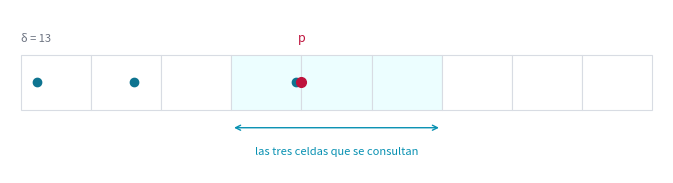
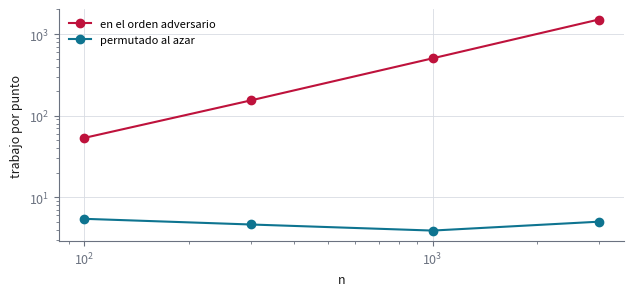

Write Python code to recreate these figures, in order.
"""Ejercicio 10 del Tema 1: el par más cercano en una dimensión.

    python ejercicio-10.py

Imprime todas las tablas que cita ejercicio-10.md, corre las pruebas y regenera las
dos figuras (ejercicio-10-rejilla.svg y ejercicio-10-trabajo.svg). Cada número que
aparece en la prosa sale de aquí. Solo necesita matplotlib.
"""

import math
import random

import matplotlib

matplotlib.use("svg")
import matplotlib.pyplot as plt


# --------------------------------------------------------------------------
# 1. Los algoritmos
# --------------------------------------------------------------------------
# Los puntos son enteros: así la celda de un punto, x // delta, se calcula sin
# redondeos, y ninguna celda puede recibir dos puntos por un error de coma flotante.

def ordenando(xs):
    """El oráculo: ordenar y mirar vecinos consecutivos."""
    ys = sorted(xs)
    return min(b - a for a, b in zip(ys, ys[1:]))


def distincion(xs):
    """Distinción de elementos resuelta con el par más cercano: hay dos iguales si y
    solo si la distancia mínima es 0."""
    return ordenando(xs) == 0


class Rejilla:
    """El algoritmo aleatorio incremental, en una dimensión. Celdas de ancho delta,
    guardadas en un diccionario (una tabla hash). Cuenta el trabajo: 3 consultas por
    punto insertado más el tamaño de cada reconstrucción."""

    def __init__(self, vecinas=(-1, 0, 1)):
        self.vecinas = vecinas                  # el error plantado mira menos celdas
        self.trabajo = self.reconstrucciones = 0

    def resolver(self, xs, semilla=0, permutar=True, foto_en=None):
        pts = list(xs)
        if permutar:
            random.Random(semilla).shuffle(pts)
        d = abs(pts[0] - pts[1])
        if d == 0:
            return 0
        tabla = {pts[0] // d: pts[0], pts[1] // d: pts[1]}
        self.foto = None
        for i in range(2, len(pts)):
            p = pts[i]
            c = p // d
            if foto_en == i:
                self.foto = (dict(tabla), d, p)
            mejor = d
            for k in self.vecinas:
                q = tabla.get(c + k)
                if q is not None:
                    mejor = min(mejor, abs(p - q))
            self.trabajo += len(self.vecinas)
            if mejor == 0:
                return 0
            if mejor < d:                       # delta bajó: reconstruir con celdas nuevas
                d = mejor
                tabla = {q // d: q for q in pts[:i + 1]}
                self.trabajo += i + 1
                self.reconstrucciones += 1
            else:
                assert c not in tabla           # cada celda tiene a lo sumo un punto
                tabla[c] = p
        return d


def adversaria(n):
    """Un orden de inserción en el que cada punto nuevo baja delta: los huecos van
    n - 1, n - 2, ..., 1."""
    xs, x = [0], 0
    for k in range(1, n):
        x += n - k
        xs.append(x)
    return xs


def seccion(titulo):
    print()
    print(titulo)
    print("-" * len(titulo))


def miles(x):
    return f"{x:,}".replace(",", " ")


# --------------------------------------------------------------------------
# 2. Las tablas que cita la prosa
# --------------------------------------------------------------------------

def reduccion():
    seccion("§2. La reducción, con números")
    for xs in [[31, 7, 19, 52, 7, 40], [31, 7, 19, 52, 8, 40]]:
        print(f"{xs}: par más cercano = {ordenando(xs)}; "
              f"{'hay repetidos' if distincion(xs) else 'todos distintos'}")


def correctitud():
    seccion("§4. La rejilla contra el oráculo")
    rng = random.Random(4)
    bien = total = 0
    for _ in range(3000):
        n = rng.randint(2, 200)
        xs = [rng.randrange(rng.choice([300, 10**6, 10**12])) for _ in range(n)]
        total += 1
        bien += Rejilla().resolver(xs, semilla=rng.randrange(10**9)) == ordenando(xs)
    print(f"{miles(total)} conjuntos al azar, con y sin repetidos: la rejilla acierta en "
          f"{miles(bien)}")


def reconstrucciones():
    seccion("§5. Reconstrucciones y trabajo, con la permutación al azar")
    rng = random.Random(5)
    medidas = []
    print(f"{'n':>8} {'corridas':>9} {'reconstrucciones':>17} {'2(H_n - 1.5)':>13} "
          f"{'trabajo / n':>12}")
    for n in [10**3, 10**4, 10**5]:
        xs = rng.sample(range(10**12), n)
        rs, ts = [], []
        for s in range(10 if n < 10**5 else 4):
            r = Rejilla()
            assert r.resolver(xs, semilla=s) == ordenando(xs)
            rs.append(r.reconstrucciones)
            ts.append(r.trabajo / n)
        esperado = 2 * (sum(1 / k for k in range(1, n + 1)) - 1.5)
        (mr, er), (mt, et) = media_y_error(rs), media_y_error(ts)
        medidas.append((n, mt))
        print(f"{miles(n):>8} {len(rs):>9} {mr:>11.1f} ± {er:.1f} {esperado:>13.1f} "
              f"{mt:>5.2f} ± {et:.2f}")
    return medidas


def media_y_error(v):
    """El promedio de las corridas y su error estándar."""
    m = sum(v) / len(v)
    return m, math.sqrt(sum((x - m) ** 2 for x in v) / (len(v) - 1) / len(v))


def sin_permutar():
    seccion("§6. Sin la permutación: el orden adversario")
    filas = []
    print(f"{'n':>6} {'trabajo, en orden':>18} {'trabajo, permutado':>19} "
          f"{'reconstrucciones en orden':>26}")
    for n in [100, 300, 1000, 3000]:
        xs = adversaria(n)
        a, b = Rejilla(), Rejilla()
        assert a.resolver(xs, permutar=False) == b.resolver(xs, semilla=1) == ordenando(xs)
        filas.append((n, a.trabajo / n, b.trabajo / n))
        print(f"{n:>6} {miles(a.trabajo):>18} {miles(b.trabajo):>19} "
              f"{a.reconstrucciones:>26}")
    return filas


def errores_plantados():
    seccion("§7. Mirar menos celdas")
    rng = random.Random(7)
    casos = []
    for _ in range(3000):
        n = rng.randint(2, 100)
        casos.append(rng.sample(range(10**6), n))
    print(f"{'celdas que mira':>26} {'conjuntos mal':>14}")
    for nombre, vec in [("las tres", (-1, 0, 1)), ("la suya y la de la derecha", (0, 1)),
                        ("solo la suya", (0,))]:
        mal = sum(Rejilla(vec).resolver(xs, semilla=k) != ordenando(xs)
                  for k, xs in enumerate(casos))
        print(f"{nombre:>26} {100 * mal / len(casos):>13.1f}%")


# --------------------------------------------------------------------------
# 3. Pruebas
# --------------------------------------------------------------------------

def pruebas():
    seccion("Pruebas")
    comprobaciones = 0
    rng = random.Random(2026)

    # (a) la rejilla contra el oráculo, con muchos repetidos, pocos y ninguno
    for _ in range(10_000):
        n = rng.randint(2, 120)
        xs = [rng.randrange(rng.choice([50, 10**4, 10**9])) for _ in range(n)]
        assert Rejilla().resolver(xs, semilla=rng.randrange(10**9)) == ordenando(xs)
        comprobaciones += 1

    # (b) la reducción: distinción de elementos sale del par más cercano
    for _ in range(10_000):
        xs = [rng.randrange(60) for _ in range(rng.randint(2, 12))]
        assert distincion(xs) == (len(set(xs)) < len(xs))
        comprobaciones += 1

    # (c) el orden adversario reconstruye en cada punto
    for n in range(3, 200):
        r = Rejilla()
        r.resolver(adversaria(n), permutar=False)
        assert r.reconstrucciones == n - 2
        comprobaciones += 1

    print(f"{miles(comprobaciones)} comprobaciones, 0 fallos")


# --------------------------------------------------------------------------
# 4. Figuras
# --------------------------------------------------------------------------

TINTA, APAGADO, REGLA = "#1a1a1a", "#6b7280", "#d8dce3"
ACENTO, OSCURO, CALIDO, ALARMA = "#0891b2", "#0e7490", "#b45309", "#be123c"


def _estilo():
    plt.rcParams.update({
        "font.size": 9, "axes.edgecolor": APAGADO, "axes.labelcolor": TINTA,
        "xtick.color": APAGADO, "ytick.color": APAGADO,
        "figure.facecolor": "white", "svg.hashsalt": "ejercicio-10",
    })


def _guardar(fig, nombre):
    fig.tight_layout()
    fig.savefig(nombre, metadata={"Date": None})
    plt.close(fig)


def figura_rejilla():
    # buscar una instantánea que ilustre: delta >= 8 y al menos tres celdas ocupadas
    # cerca del punto que se inserta (la búsqueda es determinista)
    rng = random.Random(10)
    xs = rng.sample(range(3000), 120)
    for semilla in range(500):
        for paso in range(10, len(xs), 7):
            r = Rejilla()
            r.resolver(xs, semilla=semilla, foto_en=paso)
            if r.foto is None:
                continue
            tabla, d, p = r.foto
            c = p // d
            cerca = sum(1 for k in range(c - 4, c + 5) if k in tabla)
            if d >= 8 and cerca >= 3:
                break
        else:
            continue
        break
    c = p // d
    lo, hi = (c - 4) * d, (c + 5) * d
    fig, ax = plt.subplots(figsize=(6.8, 1.9))
    for k in range(c - 4, c + 5):
        en_uso = k in (c - 1, c, c + 1)
        ax.add_patch(plt.Rectangle((k * d, -0.3), d, 0.6,
                                   facecolor="#ecfeff" if en_uso else "white",
                                   edgecolor=REGLA, lw=0.8))
    for k, q in tabla.items():
        if lo <= q < hi:
            ax.plot([q], [0], "o", color=OSCURO, ms=6)
    ax.plot([p], [0], "o", color=ALARMA, ms=7)
    ax.text(p, 0.45, "p", ha="center", color=ALARMA, fontsize=9)
    ax.annotate("", ((c - 1) * d, -0.5), ((c + 2) * d, -0.5),
                arrowprops={"arrowstyle": "<->", "color": ACENTO, "lw": 1})
    ax.text((c + 0.5) * d, -0.8, "las tres celdas que se consultan", ha="center",
            color=ACENTO, fontsize=8)
    ax.text(lo, 0.45, f"δ = {d}", color=APAGADO, fontsize=8)
    ax.set_xlim(lo - 2, hi + 2)
    ax.set_ylim(-1.0, 0.8)
    ax.axis("off")
    _guardar(fig, "ejercicio-10-rejilla.svg")
    return d, len(tabla)


def figura_trabajo(filas):
    fig, ax = plt.subplots(figsize=(6.4, 3.0))
    ns = [n for n, _, _ in filas]
    ax.plot(ns, [a for _, a, _ in filas], "o-", color=ALARMA, lw=1.5,
            label="en el orden adversario")
    ax.plot(ns, [b for _, _, b in filas], "o-", color=OSCURO, lw=1.5,
            label="permutado al azar")
    ax.set_xscale("log")
    ax.set_yscale("log")
    ax.set_xlabel("n")
    ax.set_ylabel("trabajo por punto")
    ax.spines[["top", "right"]].set_visible(False)
    ax.grid(color=REGLA, lw=0.6)
    ax.legend(frameon=False, fontsize=8, loc="upper left")
    _guardar(fig, "ejercicio-10-trabajo.svg")


if __name__ == "__main__":
    reduccion()
    correctitud()
    reconstrucciones()
    filas = sin_permutar()
    errores_plantados()
    pruebas()
    _estilo()
    d, ocupadas = figura_rejilla()
    figura_trabajo(filas)
    print(f"\nla figura de la rejilla: delta = {d}, {ocupadas} celdas ocupadas")
    print("figuras: ejercicio-10-rejilla.svg, ejercicio-10-trabajo.svg")
